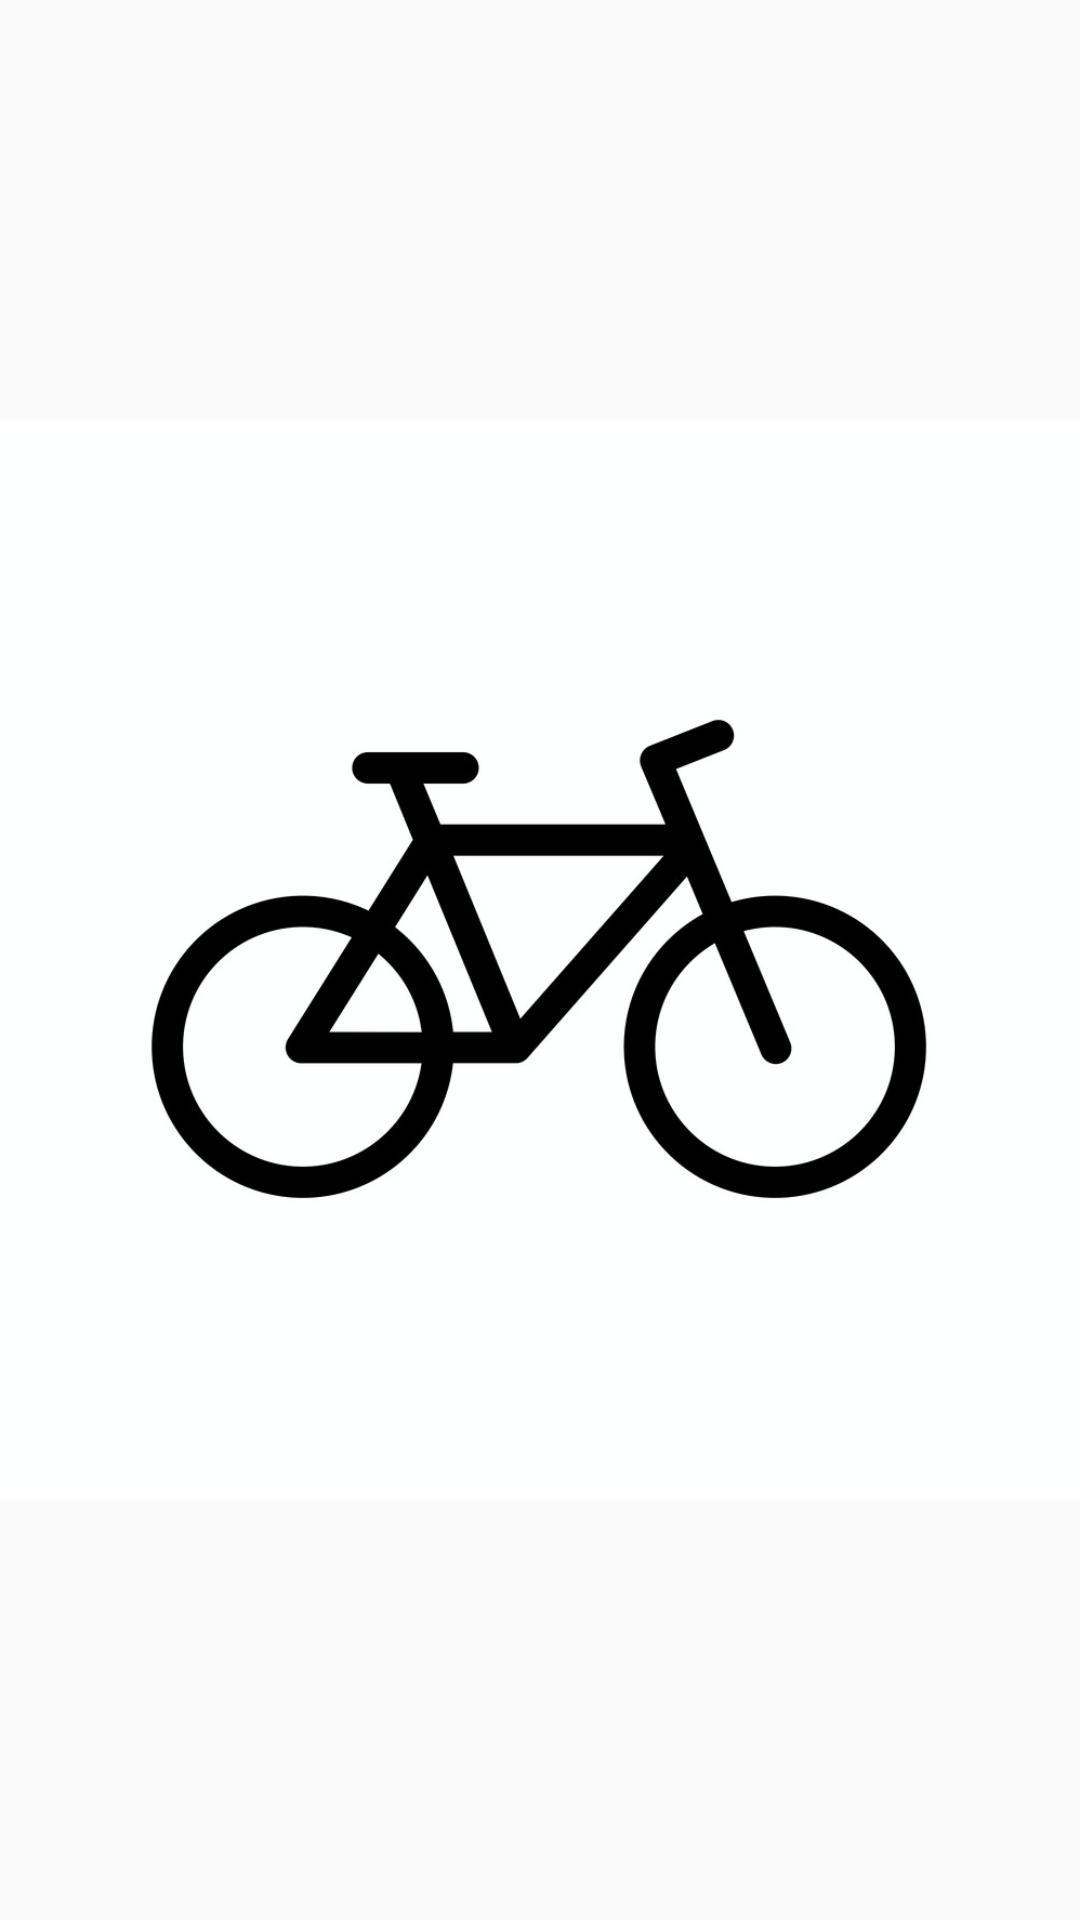

Here is an Android app screen rendered from its layout file. Give the layout XML and the strings, colors and styles it references.
<!-- AndroidManifest.xml: application theme AppTheme -->
<!-- res/layout/bike_detail_activity.xml -->
<?xml version="1.0" encoding="utf-8"?>
<LinearLayout
    xmlns:android="http://schemas.android.com/apk/res/android"
    android:layout_width="match_parent"
    android:layout_height="match_parent"
    android:orientation="vertical"
    android:transitionName="@string/transition_string">

    <ImageView
        android:layout_width="match_parent"
        android:layout_height="wrap_content"
        android:src="@drawable/bike"
        android:id="@+id/bikeimage"
        />
    <TextView
        android:layout_width="wrap_content"
        android:layout_height="wrap_content"
        android:id="@+id/description"
        android:hint="Description"/>
    <TextView
        android:layout_width="wrap_content"
        android:layout_height="wrap_content"
        android:id="@+id/bikename"
        android:hint="Bike Name"/>


</LinearLayout>
<!-- resources referenced by this layout -->
<resources>
  <!-- drawable bike: png bitmap (drawable, 125078 bytes) -->
  <string name="transition_string" translatable="false">hello</string>
  <style name="AppTheme" parent="Theme.AppCompat.Light.DarkActionBar">
          
          <item name="colorPrimary">@color/colorPrimary</item>
          <item name="colorPrimaryDark">@color/colorPrimaryDark</item>
          <item name="colorAccent">@color/colorAccent</item>
  
          <item name="android:windowContentTransitions">true</item>
      </style>
  <color name="colorPrimary">#6200EE</color>
  <color name="colorPrimaryDark">#3700B3</color>
  <color name="colorAccent">#03DAC5</color>
</resources>
